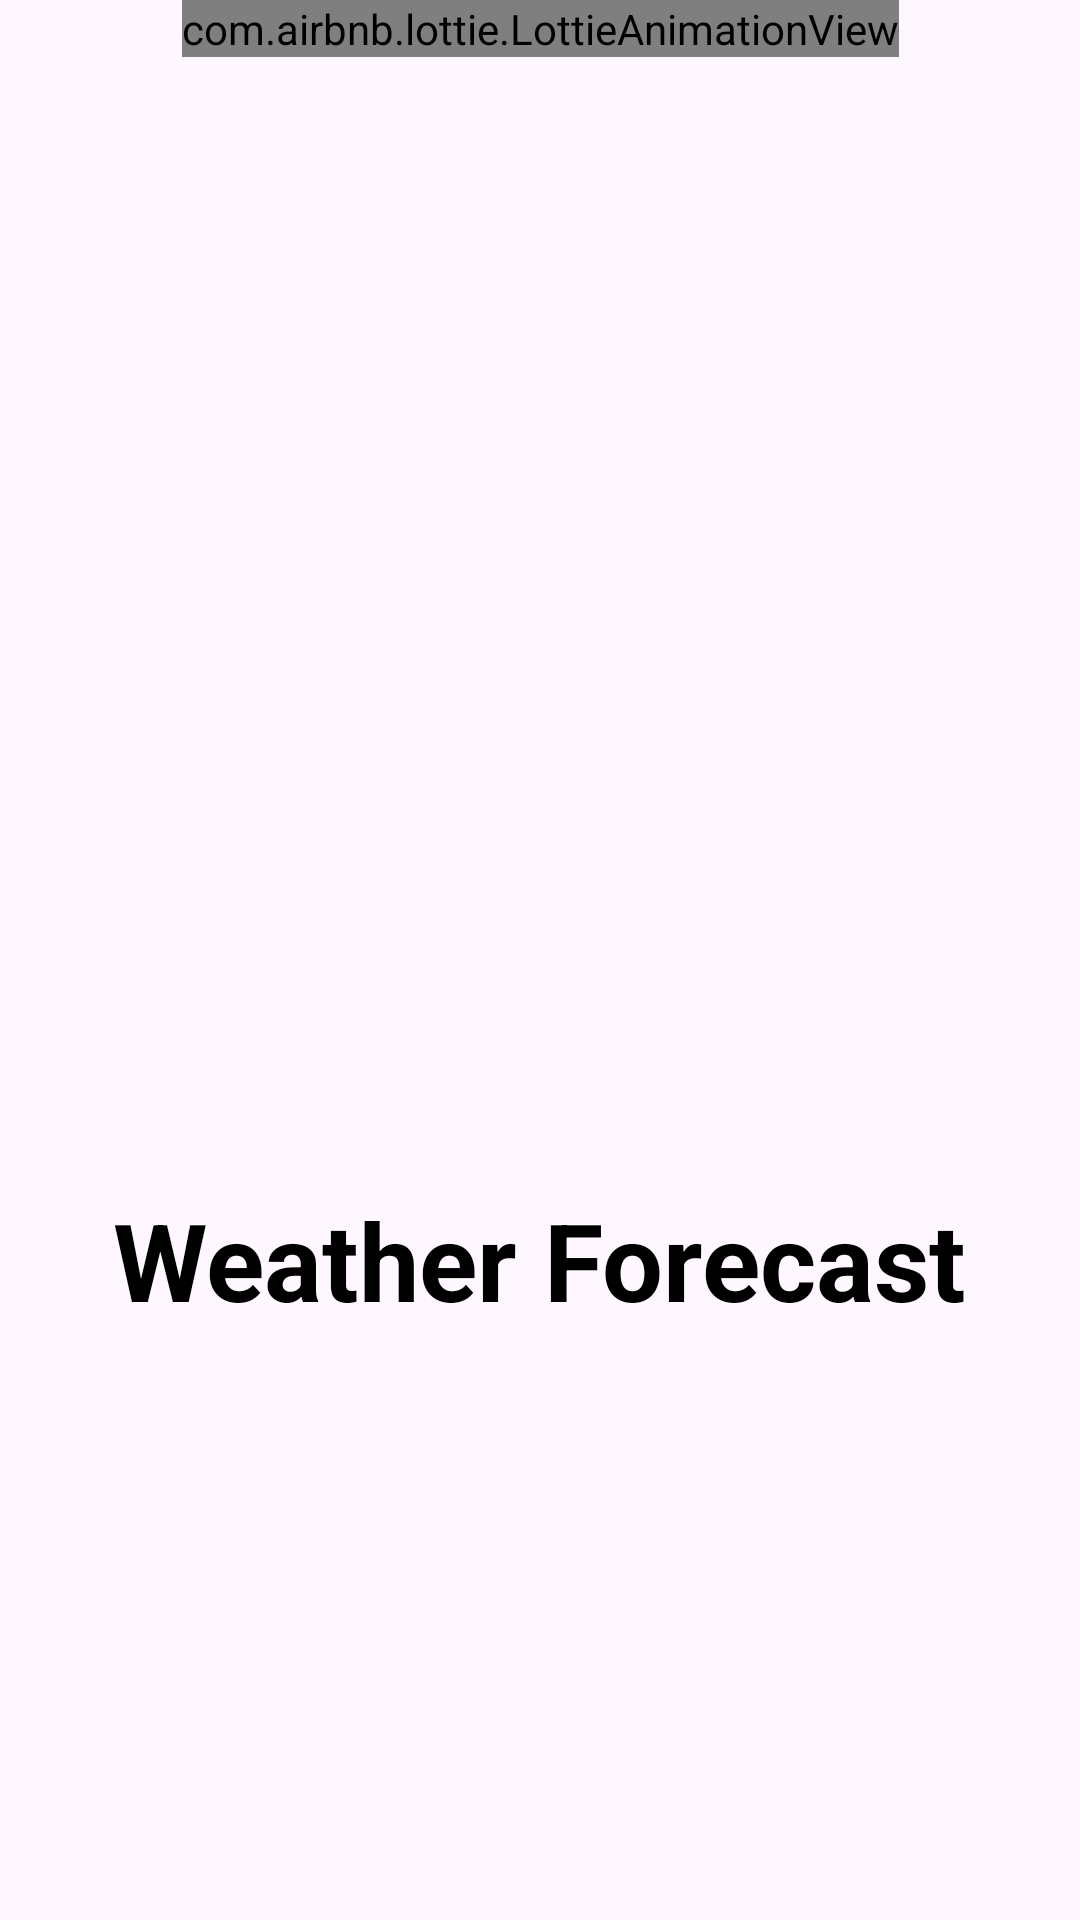

This screen was rendered from an Android layout file. Write that file and the resources it references.
<!-- AndroidManifest.xml: application theme Theme.WeatherApp -->
<!-- res/layout/activity_splash.xml -->
<?xml version="1.0" encoding="utf-8"?>
<androidx.constraintlayout.widget.ConstraintLayout xmlns:android="http://schemas.android.com/apk/res/android"
    xmlns:app="http://schemas.android.com/apk/res-auto"
    xmlns:tools="http://schemas.android.com/tools"
    android:layout_width="match_parent"
    android:layout_height="match_parent"
    android:background="@color/sky"
    tools:context=".SplashActivity">

    <com.airbnb.lottie.LottieAnimationView
        android:id="@+id/lottieAnimationView"
        android:layout_width="wrap_content"
        android:layout_height="wrap_content"
        app:layout_constraintEnd_toEndOf="parent"
        app:layout_constraintStart_toStartOf="parent"
        app:layout_constraintTop_toTopOf="parent"
        app:lottie_autoPlay="true"
        app:lottie_loop="false"
        app:lottie_rawRes="@raw/splash_animation" />

    <TextView
        android:id="@+id/textView"
        android:layout_width="wrap_content"
        android:layout_height="wrap_content"
        android:layout_marginBottom="196dp"
        android:text="@string/weather_forecast"
        android:textSize="36sp"
        android:textStyle="bold"
        android:textColor="@color/black"
        app:layout_constraintBottom_toBottomOf="parent"
        app:layout_constraintEnd_toEndOf="parent"
        app:layout_constraintStart_toStartOf="parent" />

</androidx.constraintlayout.widget.ConstraintLayout>
<!-- resources referenced by this layout -->
<resources>
  <string name="weather_forecast">Weather Forecast</string>
  <style name="Theme.WeatherApp" parent="Base.Theme.WeatherApp" />
  <style name="Base.Theme.WeatherApp" parent="Theme.Material3.DayNight.NoActionBar">
          
          
  
          
          <item name="colorPrimary">@color/sky</item>
          <item name="colorPrimaryVariant">@color/sky</item>
          <item name="colorOnPrimary">@color/white</item>
      </style>
  <!-- not gathered from this repository: default colours our renderer supplied (Android Studio template values) -->
  <color name="black">#FF000000</color>
  <color name="white">#FFFFFFFF</color>
</resources>
